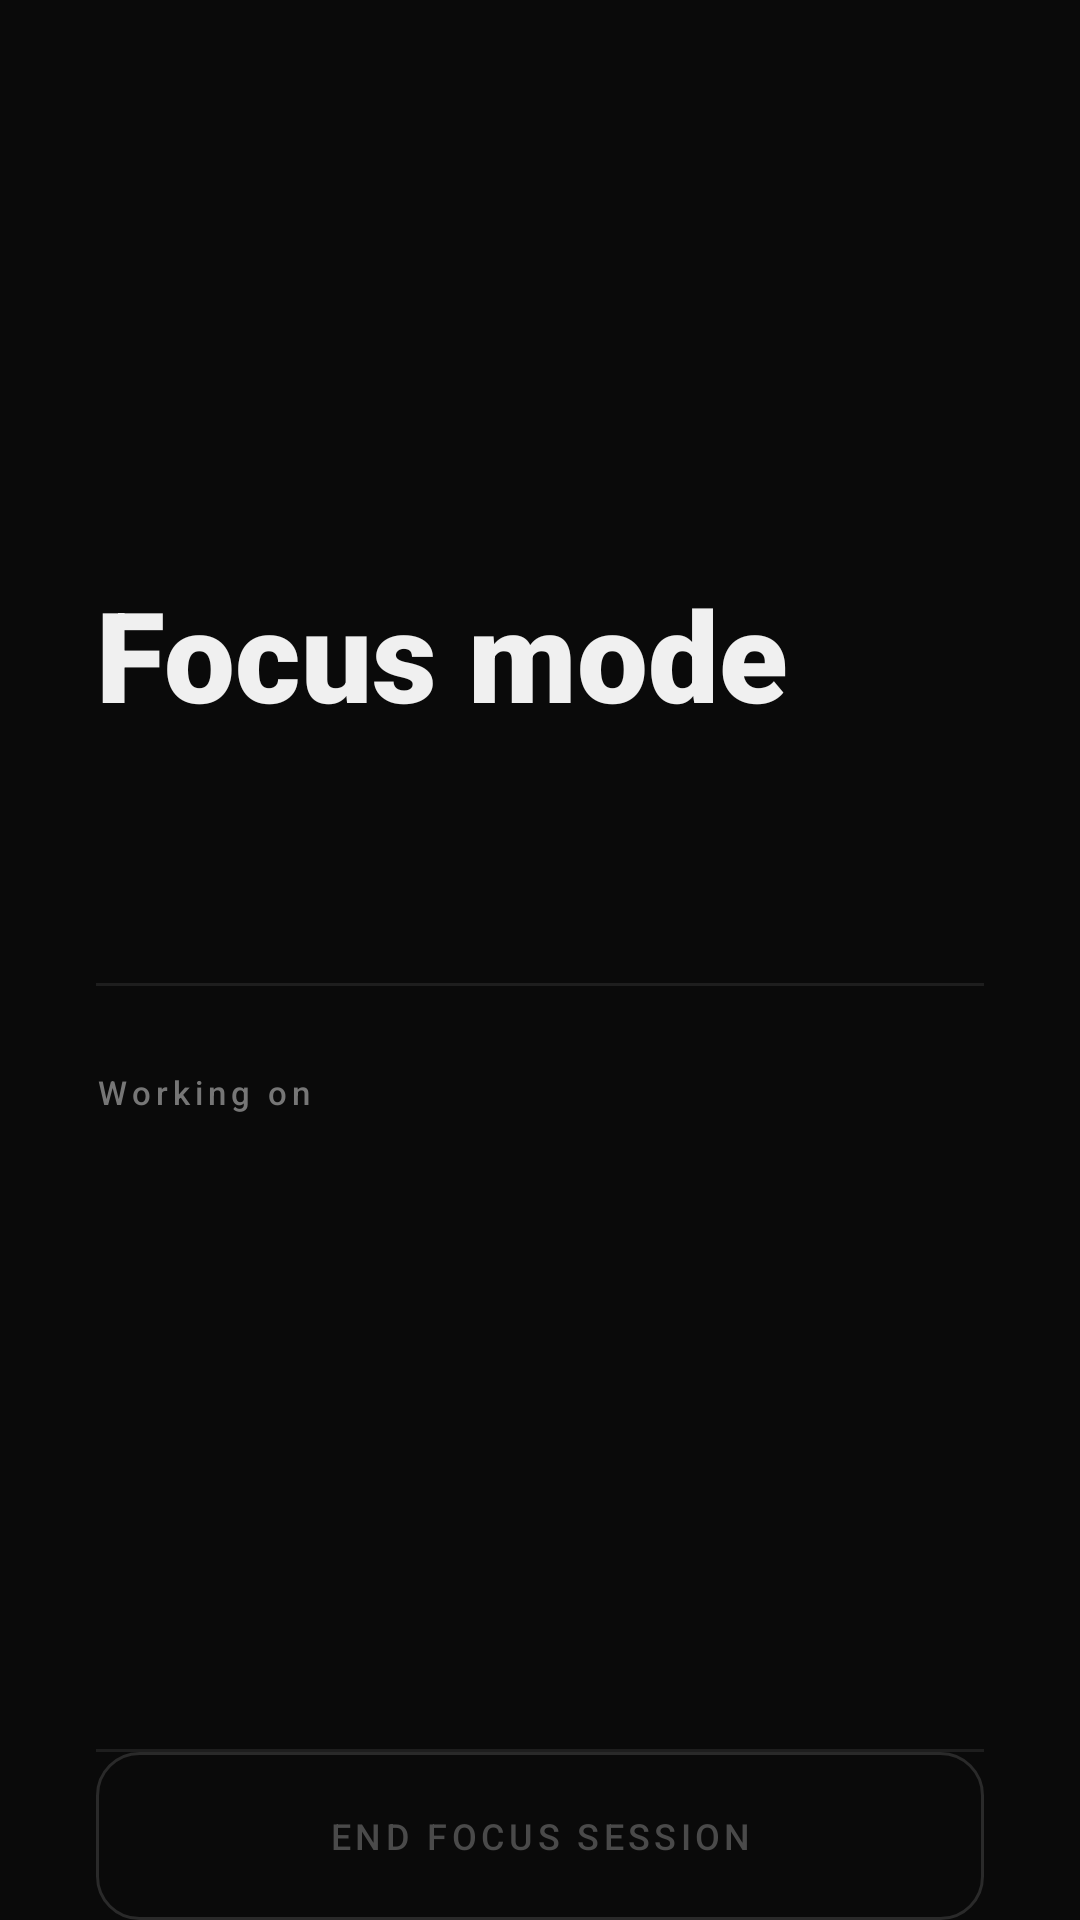

The Android layout XML behind this screen, and the referenced resources:
<!-- AndroidManifest.xml: application theme Theme.Focused -->
<!-- res/layout/overlay_focus_blocked.xml -->
<?xml version="1.0" encoding="utf-8"?>
<LinearLayout
    xmlns:android="http://schemas.android.com/apk/res/android"
    android:layout_width="match_parent"
    android:layout_height="match_parent"
    android:orientation="vertical"
    android:background="@color/bg_primary"
    android:paddingStart="32dp"
    android:paddingEnd="32dp">

    <View android:layout_width="match_parent" android:layout_height="0dp" android:layout_weight="1"/>

    <View
        android:layout_width="8dp"
        android:layout_height="8dp"
        android:background="@drawable/dot_green"
        android:layout_marginBottom="32dp"/>

    <TextView
        android:layout_width="match_parent"
        android:layout_height="wrap_content"
        android:text="Focus mode"
        android:textSize="42sp"
        android:textColor="@color/text_primary"
        android:fontFamily="sans-serif-black"
        android:layout_marginBottom="24dp"/>

    <TextView
        android:id="@+id/tv_focus_app_label"
        android:layout_width="match_parent"
        android:layout_height="wrap_content"
        android:textSize="16sp"
        android:textColor="@color/text_secondary"
        android:fontFamily="sans-serif"
        android:layout_marginBottom="36dp"/>

    <View android:layout_width="match_parent" android:layout_height="1dp" android:background="@color/divider" android:layout_marginBottom="28dp"/>

    <TextView
        android:layout_width="match_parent"
        android:layout_height="wrap_content"
        android:text="Working on"
        android:textSize="11sp"
        android:textColor="@color/text_tertiary"
        android:fontFamily="sans-serif-medium"
        android:letterSpacing="0.15"
        android:layout_marginBottom="8dp"/>

    <TextView
        android:id="@+id/tv_focus_task"
        android:layout_width="match_parent"
        android:layout_height="wrap_content"
        android:textSize="20sp"
        android:textColor="@color/text_primary"
        android:fontFamily="sans-serif-medium"
        android:lineSpacingMultiplier="1.3"
        android:layout_marginBottom="8dp"/>

    <TextView
        android:id="@+id/tv_focus_remaining"
        android:layout_width="match_parent"
        android:layout_height="wrap_content"
        android:textSize="14sp"
        android:textColor="@color/text_tertiary"
        android:fontFamily="monospace"/>

    <View android:layout_width="match_parent" android:layout_height="0dp" android:layout_weight="1"/>

    <View android:layout_width="match_parent" android:layout_height="1dp" android:background="@color/divider"/>

    <Button
        android:id="@+id/btn_end_focus"
        android:layout_width="match_parent"
        android:layout_height="56dp"
        android:text="END FOCUS SESSION"
        android:textSize="12sp"
        android:textColor="@color/text_disabled"
        android:fontFamily="sans-serif-medium"
        android:letterSpacing="0.12"
        android:background="@drawable/bg_btn_ghost"/>

</LinearLayout>
<!-- resources referenced by this layout -->
<resources>
  <color name="bg_primary">#0A0A0A</color>
  <color name="divider">#1E1E1E</color>
  <color name="text_disabled">#4A4A4A</color>
  <color name="text_primary">#F0F0F0</color>
  <color name="text_secondary">#B8B8B8</color>
  <color name="text_tertiary">#767676</color>
  <!-- drawable bg_btn_ghost (drawable) -->
  <?xml version="1.0" encoding="utf-8"?>
  <shape xmlns:android="http://schemas.android.com/apk/res/android"
      android:shape="rectangle">
      <solid android:color="@android:color/transparent"/>
      <stroke android:width="1dp" android:color="#2A2A2A"/>
      <corners android:radius="14dp"/>
  </shape>
  <style name="Theme.Focused" parent="Theme.MaterialComponents.NoActionBar">
          <item name="colorPrimary">#F0F0F0</item>
          <item name="colorPrimaryVariant">#F0F0F0</item>
          <item name="colorOnPrimary">#0A0A0A</item>
          <item name="colorSecondary">#F0F0F0</item>
          <item name="colorOnSecondary">#0A0A0A</item>
          <item name="colorSurface">@color/bg_card</item>
          <item name="colorOnSurface">@color/text_primary</item>
          <item name="colorError">#C0C0C0</item>
          <item name="android:colorBackground">@color/bg_primary</item>
          <item name="android:windowBackground">@color/bg_primary</item>
          <item name="android:statusBarColor">@color/bg_primary</item>
          <item name="android:windowLightStatusBar">false</item>
          <item name="android:navigationBarColor">@color/bg_primary</item>
          <item name="android:windowLightNavigationBar" tools:targetApi="o_mr1">false</item>
          <item name="rippleColor">#33FFFFFF</item>
          <item name="android:textColorHighlight">#33F0F0F0</item>
          
          <item name="materialButtonStyle">@style/Widget.Focused.Button.Secondary</item>
          <item name="android:buttonStyle">@style/Widget.Focused.Button.Secondary</item>
      </style>
  <color name="bg_card">#141414</color>
  <style name="Widget.Focused.Button.Secondary" parent="Widget.MaterialComponents.Button">
          <item name="android:background">@drawable/bg_btn_secondary</item>
          <item name="backgroundTint">@null</item>
          <item name="android:textColor">#B8B8B8</item>
          <item name="android:textSize">13sp</item>
          <item name="android:fontFamily">sans-serif</item>
          <item name="android:paddingStart">20dp</item>
          <item name="android:paddingEnd">20dp</item>
          <item name="android:minHeight">46dp</item>
          <item name="android:insetTop">0dp</item>
          <item name="android:insetBottom">0dp</item>
          <item name="cornerRadius">14dp</item>
          <item name="rippleColor">#33FFFFFF</item>
          <item name="elevation">0dp</item>
          <item name="android:stateListAnimator">@null</item>
      </style>
  <!-- drawable bg_btn_secondary (drawable) -->
  <?xml version="1.0" encoding="utf-8"?>
  <shape xmlns:android="http://schemas.android.com/apk/res/android"
      android:shape="rectangle">
      <solid android:color="#1E1E1E"/>
      <stroke android:width="1dp" android:color="#2E2E2E"/>
      <corners android:radius="14dp"/>
  </shape>
</resources>
